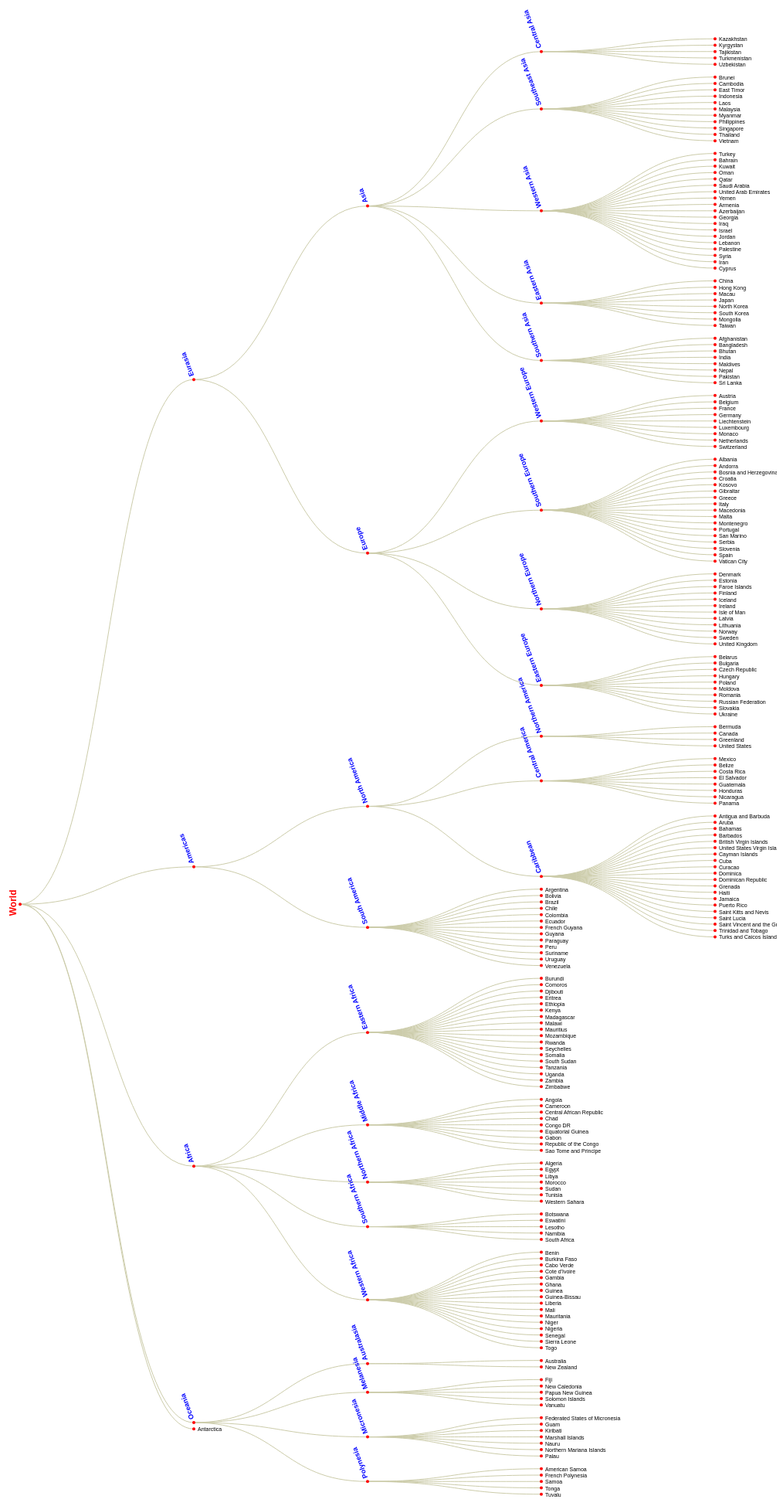
D3 v5 page, settled after 480 driven frames (8 s of simulated time); the page loaded 1 data file(s).


    const height = 2000;
    const width = 1000;

    d3.csv("../Data/un_regions.csv").then(function(result) {
        console.log("tabular data", result);

        const nested = d3.nest()
                        .key(d => d.Supercontinent)
                        .key(d => d.Continent)
                        .key(d => d.UN_Region)
                        .key(d => d.Country)
                        .rollup(d => d.map(c => ({area: +c.Area_km2, population: +c.Pop_2016, hdi: +c.HDI_2017})))
                        .entries(result);
        console.log("nested data", nested);

        const hierarchy = makeRoot(nested);
        console.log("hierarchical data", hierarchy);

        const hierData = d3.hierarchy(hierarchy);

        // tree
        const tree = d3.tree().size([height-100,width-100]); // sideways
        const treeData = tree(hierData.sort((a,b) => b.height - a.height));

        console.log(treeData);

       draw(treeData);

    });

    function makeRoot(items) {
        const object = {
            key: 'World',
            values: items
        };
        return makeSubtree(object);
    }

    function makeSubtree(item) {
        let object = {
            id: item.key,
            data: {population: 0, area: 0},
        };
        if (item.values) {
            if(item.values.length == 1) { // remove unnecessary nesting
                object = makeSubtree(item.values[0]);
            } else {
                object.children = [];
                item.values.forEach(function (value) {
                    const subtree = makeSubtree(value);
                    object.children.push(subtree);
                    object.data.population += subtree.data.population;
                    object.data.area += subtree.data.area;
                });
            }
        } else if(item.value) {
            object.data = item.value[0];
        }
        return object;
    }

    function draw(data) {
        const svg = d3.select("body").append("svg").attr("height", height).attr("width", width);
        const chart = svg.append("g").attr("transform", "translate(20,50)");

        drawLinks(chart.append("g").attr("class", "links"), data.links());
        drawNodes(chart.append("g").attr("class", "nodes"), data.descendants());

    }

    function drawNodes(g, data) {
        const node = g.selectAll("g.node")
            .data(data)
            .enter()
            .append('g')
            .attr("class", "node")
            .attr('transform', function(d) {
                return 'translate(' + [d.y, d.x] + ')';
            });

        node.append("circle")
            .attr('r', 2);

        node.append("text")
                .attr('x', 5)
                .attr('y', 5)
                .attr("class", function(d) {
                    if(d.height > 0 && d.depth != 0) {
                        return "continent";
                    } else if (d.depth == 0){
                        return "world";
                    } else {
                        return "country";
                    }
                })
                .text(d => d.data.id);
    }

    const link = d3.linkHorizontal()
            .x(function(d) { return d.y; })
            .y(function(d) { return d.x; });

    function drawLinks(g, data) {
        g.selectAll("path")
                .data(data)
                .enter()
                .append('path')
                .attr("d", link);
    }



### data: ../Data/un_regions.csv
Country, Supercontinent, Continent, UN_Region, Area_km2, Pop_2016, HDI_2017, Code
Kazakhstan, Eurasia, Asia, Central Asia, 2724902, 17794055, 0.800, KAZ
Kyrgystan, Eurasia, Asia, Central Asia, 199949, 6079500, 0.655, KGZ
Tajikistan, Eurasia, Asia, Central Asia, 141376, 8734951, 0.650, TJK
Turkmenistan, Eurasia, Asia, Central Asia, 488100, 5662544, 0.706, TKM
Uzbekistan, Eurasia, Asia, Central Asia, 447400, 31847900, 0.710, UZB
Brunei, Eurasia, Asia, Southeast Asia, 5770, 423196, 0.853, BRN
Cambodia, Eurasia, Asia, Southeast Asia, 181040, 15762370, 0.582, KHM
East Timor, Eurasia, Asia, Southeast Asia, 14870, 1268671, 0.625, TLS
Indonesia, Eurasia, Asia, Southeast Asia, 1910931, 261115456, 0.694, IDN
Laos, Eurasia, Asia, Southeast Asia, 236800, 6758353, 0.601, LAO
Malaysia, Eurasia, Asia, Southeast Asia, 330800, 31187265, 0.802, MYS
Myanmar, Eurasia, Asia, Southeast Asia, 676590, 52885223, 0.578, MMR
Philippines, Eurasia, Asia, Southeast Asia, 300000, 103320222, 0.699, PHL
Singapore, Eurasia, Asia, Southeast Asia, 719, 5607283, 0.932, SGP
Thailand, Eurasia, Asia, Southeast Asia, 513120, 68863514, 0.755, THA
Vietnam, Eurasia, Asia, Southeast Asia, 330967, 94569072, 0.694, VNM
Turkey, Eurasia, Asia, Western Asia, 785350, 79512426, 0.791, TUR
Bahrain, Eurasia, Asia, Western Asia, 771, 1425171, 0.846, BHR
Kuwait, Eurasia, Asia, Western Asia, 17820, 4052584, 0.803, KWT
Oman, Eurasia, Asia, Western Asia, 309500, 4424762, 0.821, OMN
Qatar, Eurasia, Asia, Western Asia, 11610, 2569804, 0.856, QAT
Saudi Arabia, Eurasia, Asia, Western Asia, 2149690, 32275687, 0.853, SAU
United Arab Emirates, Eurasia, Asia, Western Asia, 83600, 9269612, 0.863, ARE
Yemen, Eurasia, Asia, Western Asia, 527970, 27584213, 0.452, YEM
Armenia, Eurasia, Asia, Western Asia, 29740, 2924816, 0.755, ARM
Azerbaijan, Eurasia, Asia, Western Asia, 86600, 9757812, 0.757, AZE
Georgia, Eurasia, Asia, Western Asia, 69700, 3719300, 0.780, GEO
Iraq, Eurasia, Asia, Western Asia, 435050, 37202572, 0.685, IRQ
Israel, Eurasia, Asia, Western Asia, 22070, 8546000, 0.903, ISR
Jordan, Eurasia, Asia, Western Asia, 89320, 9455802, 0.735, JOR
Lebanon, Eurasia, Asia, Western Asia, 10450, 6006668, 0.757, LBN
Palestine, Eurasia, Asia, Western Asia, 6020, 4790705, 0.686, PSE
Syria, Eurasia, Asia, Western Asia, 185180, 18430453, 0.536, SYR
Iran, Eurasia, Asia, Western Asia, 1745150, 80277428, 0.798, IRN
Cyprus, Eurasia, Asia, Western Asia, 9250, 1170125, 0.869, CYP
China, Eurasia, Asia, Eastern Asia, 9562911, 1378665000, 0.752, CHN
Hong Kong, Eurasia, Asia, Eastern Asia, 1105, 7336600, 0.933, HKG
Macau, Eurasia, Asia, Eastern Asia, 30, 612167, 0.909, MAC
Japan, Eurasia, Asia, Eastern Asia, 377962, 126994511, 0.909, JPN
North Korea, Eurasia, Asia, Eastern Asia, 120540, 25368620, 0.733, PRK
South Korea, Eurasia, Asia, Eastern Asia, 100280, 51245707, 0.903, KOR
Mongolia, Eurasia, Asia, Eastern Asia, 1564120, 3027398, 0.741, MNG
Taiwan, Eurasia, Asia, Eastern Asia, 36188, 23540000, 0.885, TWN
Afghanistan, Eurasia, Asia, Southern Asia, 652860, 34656032, 0.498, AFG
Bangladesh, Eurasia, Asia, Southern Asia, 147630, 162951560, 0.608, BGD
Bhutan, Eurasia, Asia, Southern Asia, 38394, 797765, 0.612, BTN
India, Eurasia, Asia, Southern Asia, 3287259, 1324171354, 0.640, IND
Maldives, Eurasia, Asia, Southern Asia, 300, 427756, 0.717, MDV
Nepal, Eurasia, Asia, Southern Asia, 147180, 28982771, 0.574, NPL
Pakistan, Eurasia, Asia, Southern Asia, 796100, 193203476, 0.562, PAK
Sri Lanka, Eurasia, Asia, Southern Asia, 65610, 21203000, 0.770, LKA
Argentina, Americas, South America, South America, 2780400, 43847430, 0.825, ARG
Bolivia, Americas, South America, South America, 1098580, 10887882, 0.693, BOL
Brazil, Americas, South America, South America, 8515770, 207652865, 0.759, BRA
Chile, Americas, South America, South America, 756096, 17909754, 0.843, CHL
Colombia, Americas, South America, South America, 1141749, 48653419, 0.747, COL
Ecuador, Americas, South America, South America, 256370, 16385068, 0.752, ECU
French Guyana, Americas, South America, South America, 91000, 266812, 0.781, GUF
Guyana, Americas, South America, South America, 214970, 773303, 0.654, GUY
Paraguay, Americas, South America, South America, 406752, 6725308, 0.702, PRY
... 159 more rows